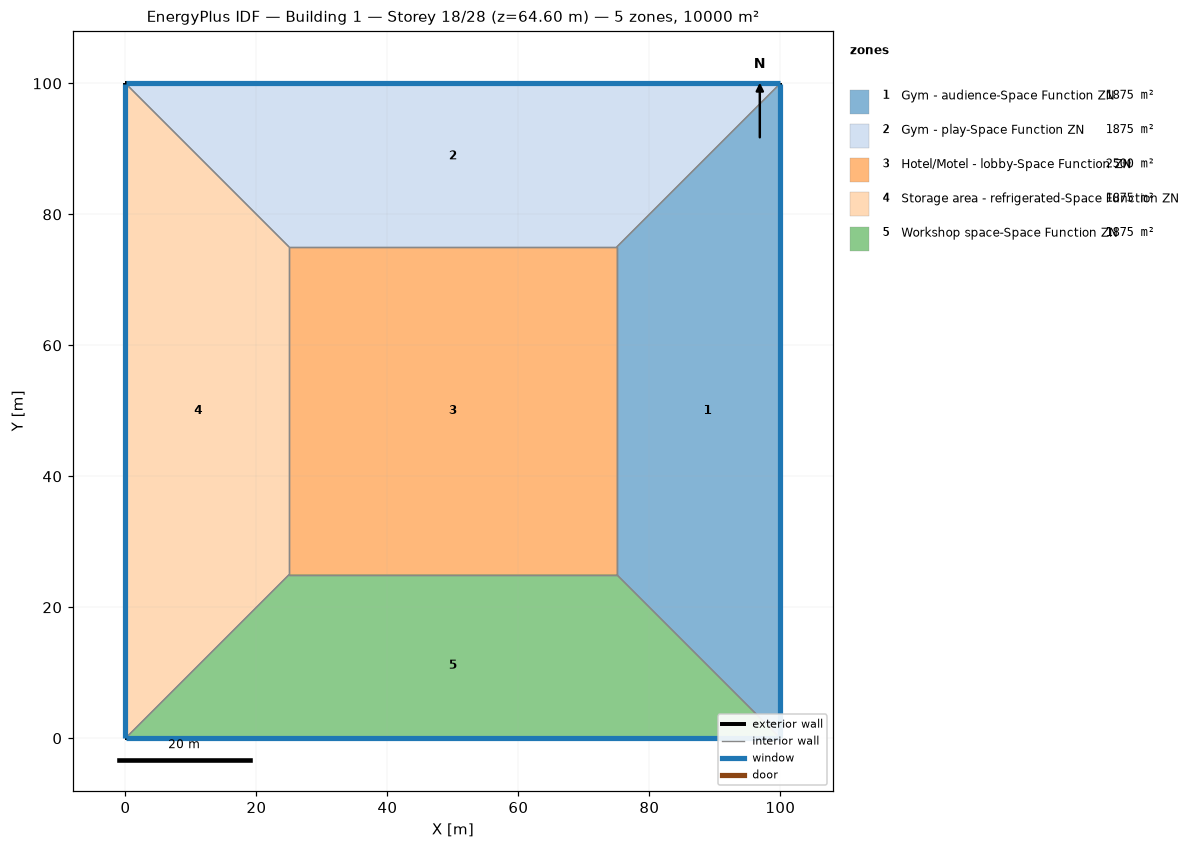
=== STOREY PLAN SPEC (per zone: floor XY polygon, exterior-wall plan segments, windows/doors) ===
zone 1: Gym - audience-Space Function ZN  (1875.0 m²)
  floor: (100.00, 100.00) (100.00, 0.00) (75.00, 25.00) (75.00, 75.00)
  exterior wall: (100.00, 0.00) – (100.00, 100.00)  [100.0 m]
    window: (100.00, 0.03) – (100.00, 99.97)  [95.0 m²]
  interior walls: 3
zone 2: Gym - play-Space Function ZN  (1875.0 m²)
  floor: (0.00, 100.00) (100.00, 100.00) (75.00, 75.00) (25.00, 75.00)
  exterior wall: (100.00, 100.00) – (0.00, 100.00)  [100.0 m]
    window: (99.97, 100.00) – (0.03, 100.00)  [95.0 m²]
  interior walls: 3
zone 3: Hotel/Motel - lobby-Space Function ZN  (2500.0 m²)
  floor: (25.00, 25.00) (25.00, 75.00) (75.00, 75.00) (75.00, 25.00)
  interior walls: 4
zone 4: Storage area - refrigerated-Space Function ZN  (1875.0 m²)
  floor: (0.00, 0.00) (0.00, 100.00) (25.00, 75.00) (25.00, 25.00)
  exterior wall: (0.00, 100.00) – (0.00, 0.00)  [100.0 m]
    window: (0.00, 99.97) – (0.00, 0.03)  [95.0 m²]
  interior walls: 3
zone 5: Workshop space-Space Function ZN  (1875.0 m²)
  floor: (100.00, 0.00) (0.00, 0.00) (25.00, 25.00) (75.00, 25.00)
  exterior wall: (0.00, 0.00) – (100.00, 0.00)  [100.0 m]
    window: (0.03, 0.00) – (99.97, 0.00)  [95.0 m²]
  interior walls: 3

=== DERIVED (storey summary) ===
Building: Building 1
Storey: 18 of 28  (floor level z = 64.60 m)
Storey gross floor area: 10000.0 m²
Zones on this storey: 5
  - Gym - audience-Space Function ZN: floor 1875.0 m²; exterior wall 100.0 m (380.0 m²); 1 window(s) 95.0 m²; WWR 25.0%
  - Gym - play-Space Function ZN: floor 1875.0 m²; exterior wall 100.0 m (380.0 m²); 1 window(s) 95.0 m²; WWR 25.0%
  - Hotel/Motel - lobby-Space Function ZN: floor 2500.0 m²
  - Storage area - refrigerated-Space Function ZN: floor 1875.0 m²; exterior wall 100.0 m (380.0 m²); 1 window(s) 95.0 m²; WWR 25.0%
  - Workshop space-Space Function ZN: floor 1875.0 m²; exterior wall 100.0 m (380.0 m²); 1 window(s) 95.0 m²; WWR 25.0%
Zone adjacency (shared interzone walls):
  - Gym - audience-Space Function ZN ↔ Gym - play-Space Function ZN
  - Gym - audience-Space Function ZN ↔ Hotel/Motel - lobby-Space Function ZN
  - Gym - audience-Space Function ZN ↔ Workshop space-Space Function ZN
  - Gym - play-Space Function ZN ↔ Hotel/Motel - lobby-Space Function ZN
  - Gym - play-Space Function ZN ↔ Storage area - refrigerated-Space Function ZN
  - Hotel/Motel - lobby-Space Function ZN ↔ Storage area - refrigerated-Space Function ZN
  - Hotel/Motel - lobby-Space Function ZN ↔ Workshop space-Space Function ZN
  - Storage area - refrigerated-Space Function ZN ↔ Workshop space-Space Function ZN